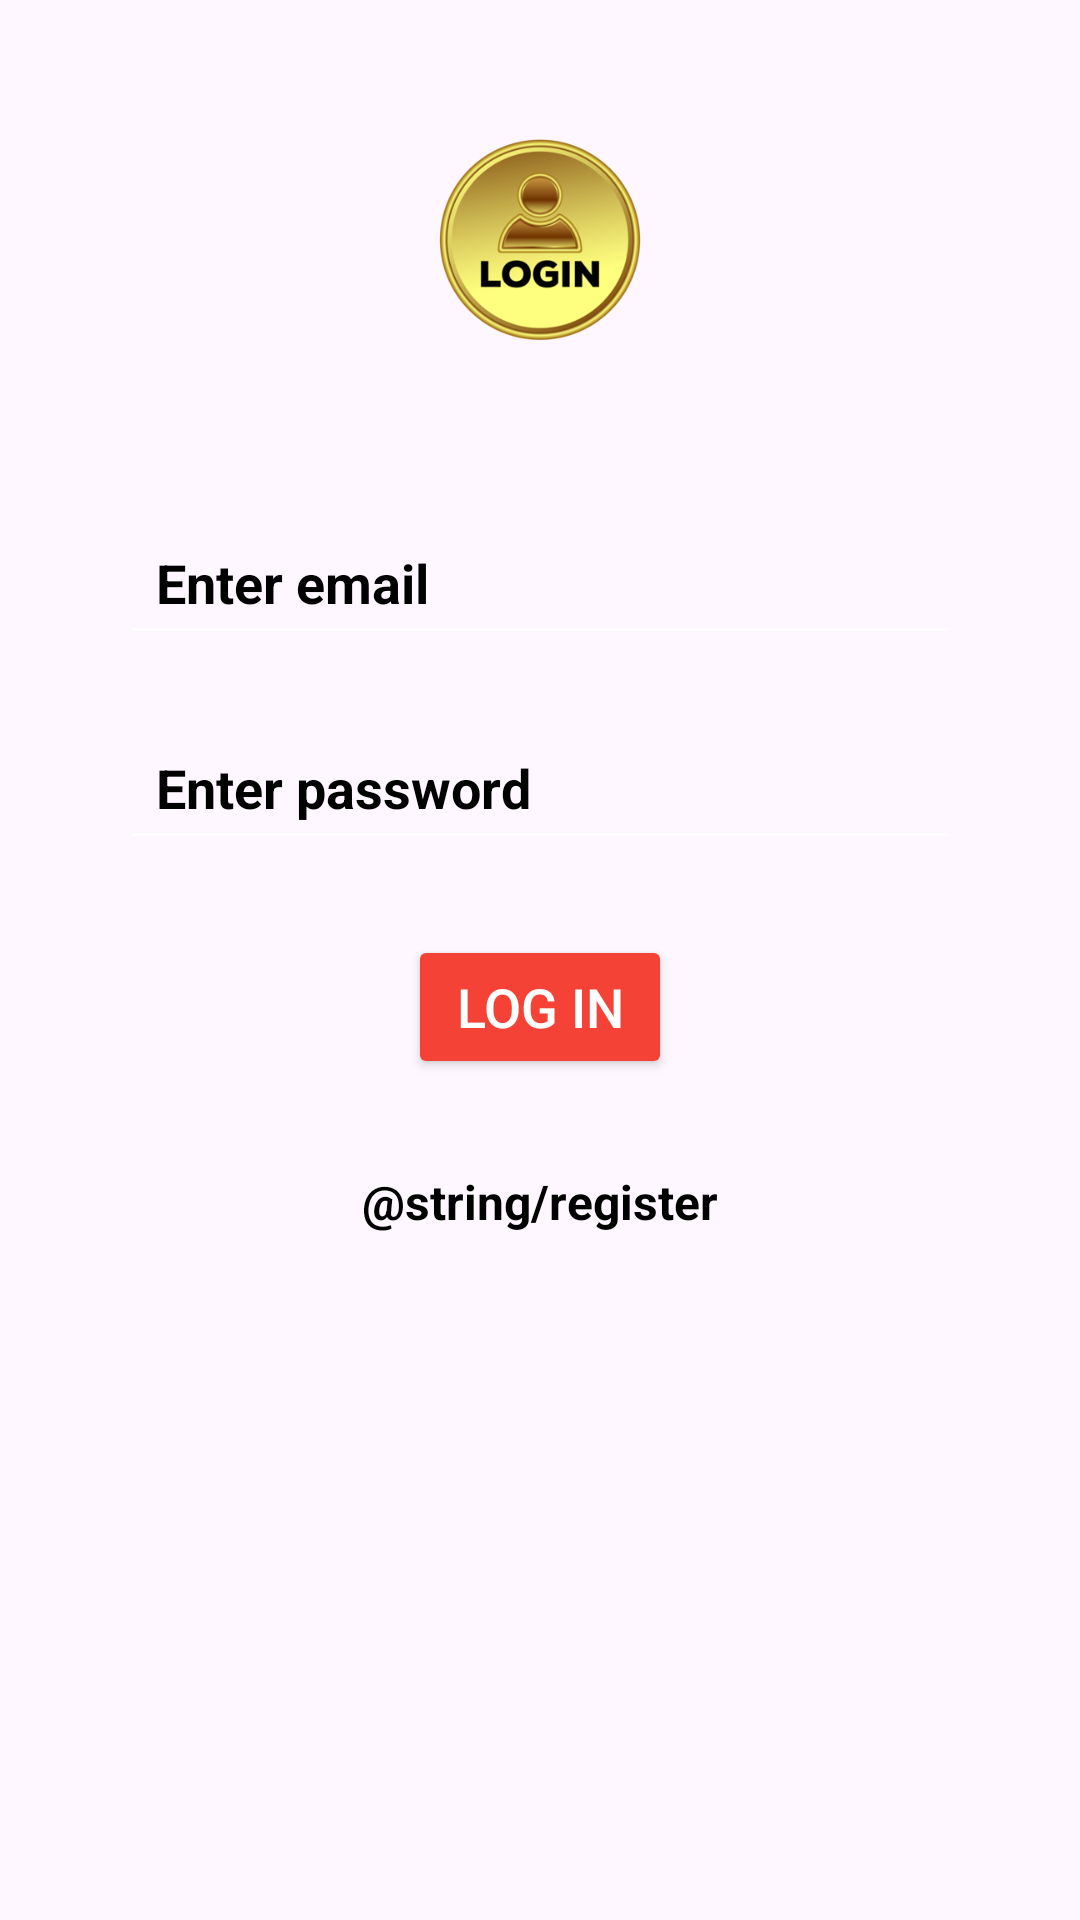

Android layout source for this screen:
<!-- AndroidManifest.xml: application theme Theme.AndroidSaveViewApplication -->
<!-- res/layout/activity_login.xml -->
<?xml version="1.0" encoding="utf-8"?>
<androidx.constraintlayout.widget.ConstraintLayout
    xmlns:android="http://schemas.android.com/apk/res/android"
    xmlns:app="http://schemas.android.com/apk/res-auto"
    xmlns:tools="http://schemas.android.com/tools"
    android:id="@+id/main"
    android:layout_width="match_parent"
    android:layout_height="match_parent"
    tools:context=".LoginActivity">

    
    <ImageView
        android:id="@+id/imgBackground"
        android:layout_width="0dp"
        android:layout_height="0dp"
        android:scaleType="centerCrop"
        android:src="@drawable/login"
        app:layout_constraintTop_toTopOf="parent"
        app:layout_constraintBottom_toBottomOf="parent"
        app:layout_constraintStart_toStartOf="parent"
        app:layout_constraintEnd_toEndOf="parent" />

    
    <ImageView
        android:id="@+id/imgLogo"
        android:layout_width="100dp"
        android:layout_height="100dp"
        android:layout_marginTop="30dp"
        android:src="@drawable/logo"
        android:contentDescription="App Logo"
        app:layout_constraintTop_toTopOf="parent"
        app:layout_constraintStart_toStartOf="parent"
        app:layout_constraintEnd_toEndOf="parent" />

    
    <EditText
        android:id="@+id/edtEmail"
        android:layout_width="0dp"
        android:layout_height="wrap_content"
        android:hint="Enter email"
        android:inputType="textEmailAddress"
        android:padding="12dp"
        android:backgroundTint="#FFFFFF"
        android:textColorHint="@color/black"
        android:textColor="#FFFFFF"
        android:textStyle="bold"
        app:layout_constraintTop_toBottomOf="@id/imgLogo"
        app:layout_constraintStart_toStartOf="parent"
        app:layout_constraintEnd_toEndOf="parent"
        android:layout_marginStart="40dp"
        android:layout_marginEnd="40dp"
        android:layout_marginTop="40dp" />

    
    <EditText
        android:id="@+id/edtPassword"
        android:layout_width="0dp"
        android:layout_height="wrap_content"
        android:hint="Enter password"
        android:inputType="textPassword"
        android:padding="12dp"
        android:backgroundTint="#FFFFFF"
        android:textColorHint="@color/black"
        android:textColor="#FFFFFF"
        android:textStyle="bold"
        app:layout_constraintTop_toBottomOf="@id/edtEmail"
        app:layout_constraintStart_toStartOf="parent"
        app:layout_constraintEnd_toEndOf="parent"
        android:layout_marginStart="40dp"
        android:layout_marginEnd="40dp"
        android:layout_marginTop="20dp" />

    
    <Button
        android:id="@+id/btnLogin"
        android:layout_width="wrap_content"
        android:layout_height="wrap_content"
        android:text="Log in"
        android:textSize="18sp"
        android:textColor="#FFFFFF"
        android:backgroundTint="#F44336"
        app:layout_constraintTop_toBottomOf="@id/edtPassword"
        app:layout_constraintStart_toStartOf="parent"
        app:layout_constraintEnd_toEndOf="parent"
        android:layout_marginTop="25dp" />

    
    <TextView
        android:id="@+id/txtRegister"
        android:layout_width="wrap_content"
        android:layout_height="wrap_content"
        android:text="@string/register"
        android:textColor="@color/black"
        android:textSize="16sp"
        android:textStyle="bold"
        app:layout_constraintTop_toBottomOf="@id/btnLogin"
        app:layout_constraintStart_toStartOf="parent"
        app:layout_constraintEnd_toEndOf="parent"
        android:layout_marginTop="30dp" />

</androidx.constraintlayout.widget.ConstraintLayout>
<!-- resources referenced by this layout -->
<resources>
  <!-- drawable logo: png bitmap (drawable, 47218 bytes) -->
  <style name="Theme.AndroidSaveViewApplication" parent="Base.Theme.AndroidSaveViewApplication" />
  <style name="Base.Theme.AndroidSaveViewApplication" parent="Theme.Material3.DayNight.NoActionBar">
          
          
      </style>
  <!-- not gathered from this repository: default colours our renderer supplied (Android Studio template values) -->
  <color name="black">#FF000000</color>
</resources>
